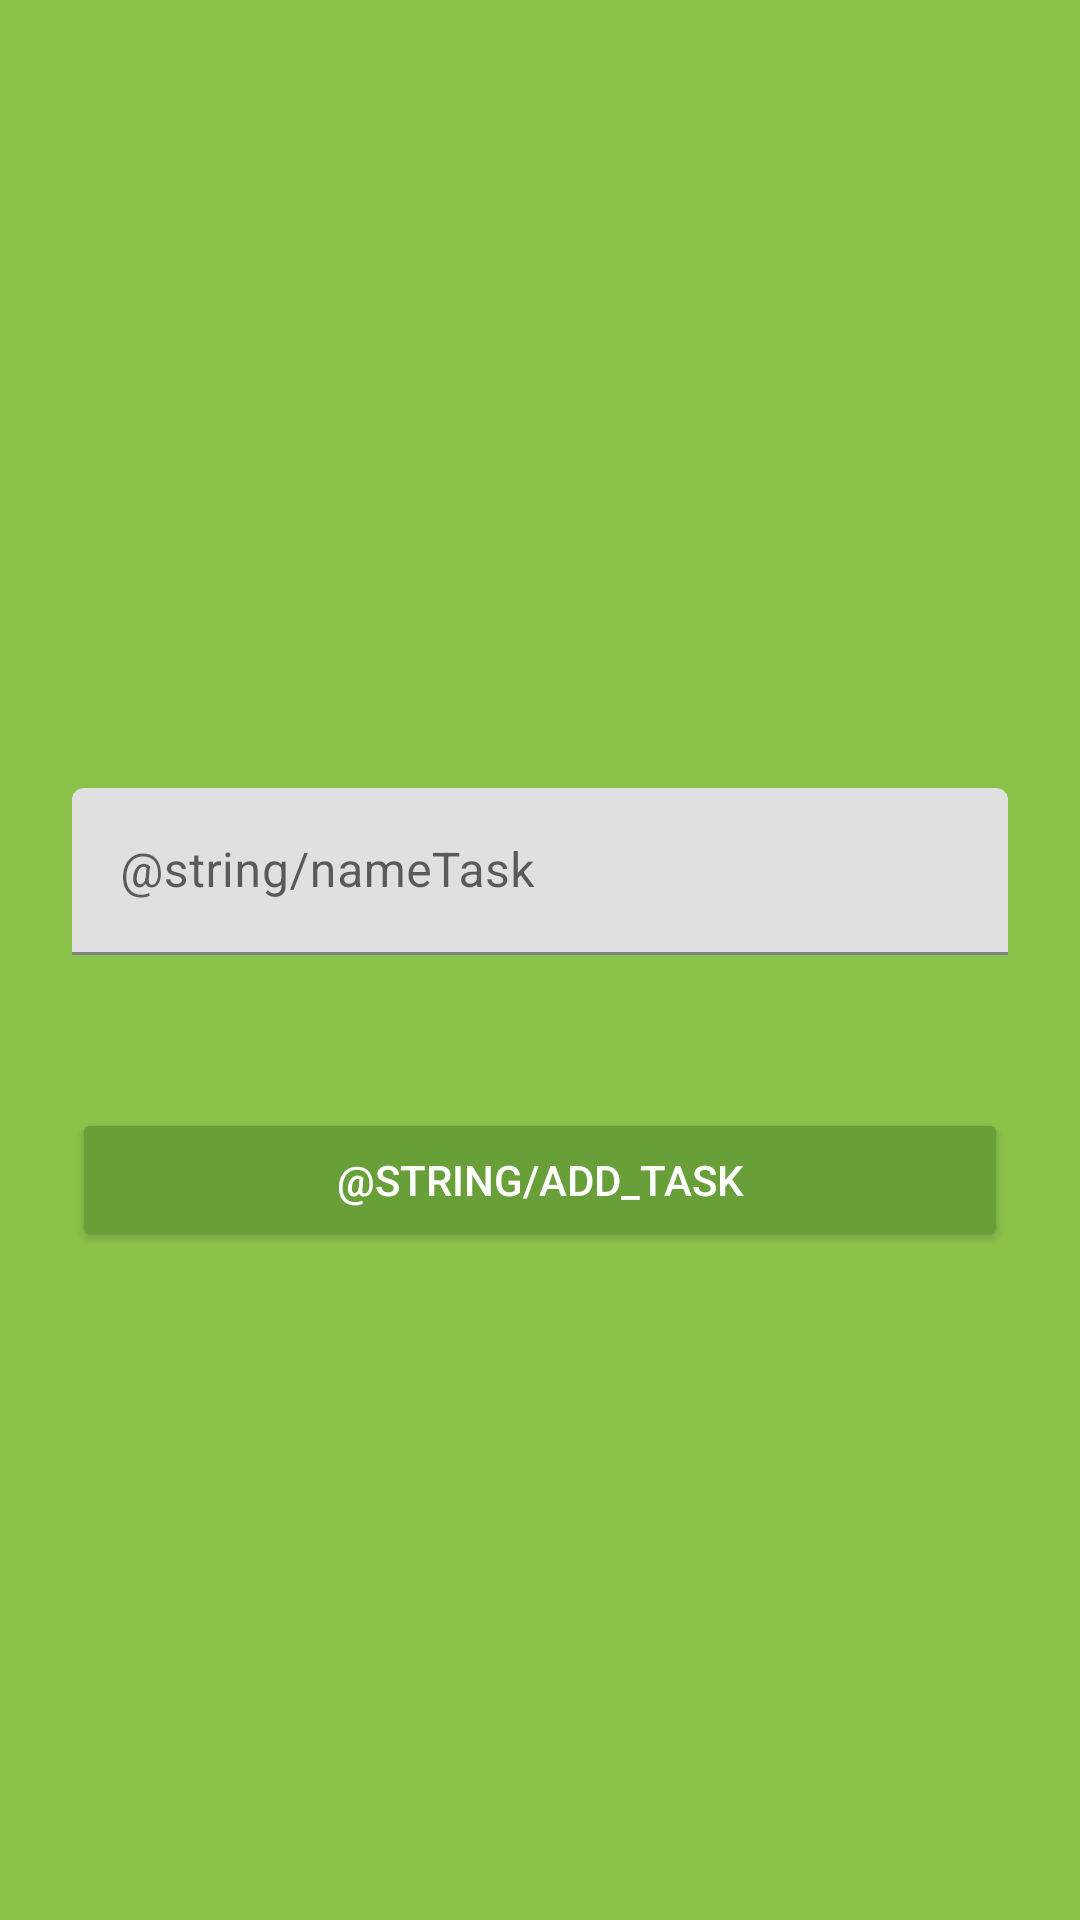

Layout XML and referenced resources for this Android screen:
<!-- AndroidManifest.xml: fallback theme Theme.MaterialComponents.DayNight.NoActionBar -->
<!-- res/layout/activity_add_task.xml -->
<?xml version="1.0" encoding="utf-8"?>
<LinearLayout xmlns:android="http://schemas.android.com/apk/res/android"
    xmlns:app="http://schemas.android.com/apk/res-auto"
    xmlns:tools="http://schemas.android.com/tools"
    android:id="@+id/activity_add_task"
    tools:context="koki_kambic.emp_project.AddTask"
    android:background="#8BC34A"
    android:orientation="vertical"
    android:gravity="center"
    android:layout_width="match_parent"
    android:layout_height="match_parent"
    android:paddingTop="56dp"
    android:paddingLeft="24dp"
    android:paddingRight="24dp"
    android:weightSum="1">


    
    <android.support.design.widget.TextInputLayout
        android:layout_width="match_parent"
        android:layout_height="wrap_content"
        android:layout_marginTop="8dp"
        android:layout_marginBottom="8dp">

        <EditText android:id="@+id/input_TaskName"
            android:layout_width="match_parent"
            android:layout_height="wrap_content"
            android:inputType="textEmailAddress"
            android:hint="@string/nameTask" />

    </android.support.design.widget.TextInputLayout>

    <TextView
        android:text=""
        android:layout_width="match_parent"
        android:layout_height="wrap_content"
        android:id="@+id/TaskError_TxtView"
        android:textColor="@android:color/holo_red_dark" />
    <Button
        style="@style/SignIn"
        android:id="@+id/btn_addTask"
        android:layout_width="fill_parent"
        android:layout_height="wrap_content"
        android:layout_marginTop="24dp"
        android:layout_marginBottom="24dp"
        android:padding="12dp"
        android:text="@string/add_task"/>

</LinearLayout>
<!-- resources referenced by this layout -->
<resources>
  <style name="SignIn" parent="Widget.AppCompat.Button.Colored">
          <item name="android:theme">@style/Theme.SignIn</item>
      </style>
  <style name="Theme.SignIn" parent="AppTheme">
          <item name="android:colorAccent">@color/colorPrimaryDark</item>
          <item name="android:colorButtonNormal">@color/colorPrimaryDark</item>
      </style>
  <style name="AppTheme" parent="Theme.AppCompat.Light.NoActionBar">
          
          <item name="colorPrimary">@color/colorPrimary</item>
          <item name="colorPrimaryDark">@color/colorPrimaryDark</item>
          <item name="colorAccent">@color/colorAccent</item>
      </style>
  <color name="colorPrimaryDark">#689f38</color>
  <color name="colorPrimary">#8BC34A</color>
  <color name="colorAccent">#FFFFFF</color>
</resources>
